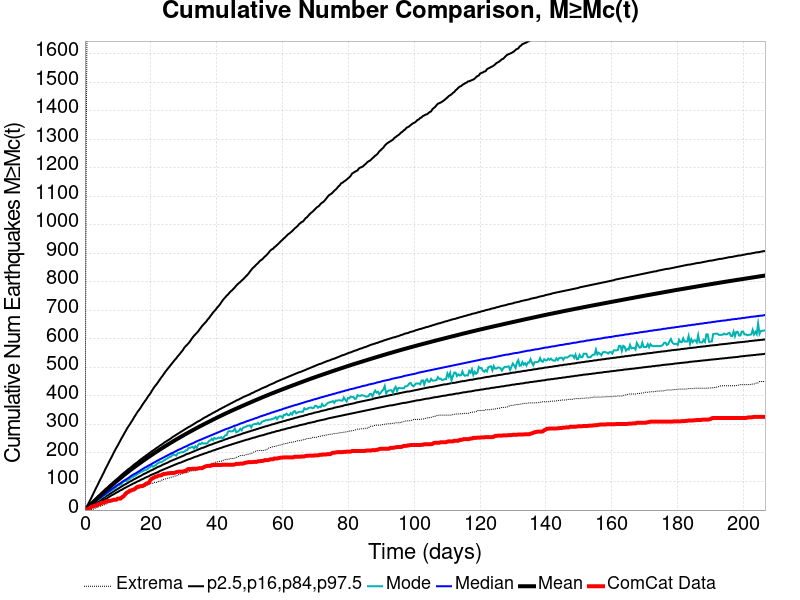

Source data for this figure (header and first rows):
Time (days), ComCat Data, Simulation Mean, Simulation Median, Simulation Mode, Simulation Minimum, Simulation Maximum, 2.5 %-ile, 16 %-ile, 84 %-ile, 97.5 %-ile
0.0, 0.0, 0.0, 0.0, 0.0, 0.0, 0.0, 0.0, 0.0, 0.0, 0.0
0.414, 1.0, 4.276, 4.0, 3.0, 0.0, 1320, 0.0, 2.0, 6.0, 10.0
0.8279, 3.0, 8.775, 8.0, 7.0, 0.0, 2075, 2.0, 5.0, 11.0, 18.0
1.242, 6.0, 13.42, 12.0, 11.0, 0.0, 2476, 5.0, 8.0, 16.0, 27.0
1.656, 8.0, 18.02, 15.0, 14.0, 1.0, 2702, 8.0, 11.0, 21.0, 36.0
2.07, 12.0, 22.71, 19.0, 18.0, 2.0, 2842, 10.0, 14.0, 26.0, 46.0
2.484, 13.0, 27.32, 23.0, 22.0, 3.0, 2952, 13.0, 18.0, 31.0, 56.0
2.898, 15.0, 31.89, 27.0, 26.0, 5.0, 3195, 16.0, 21.0, 36.0, 66.0
3.312, 16.0, 36.43, 31.0, 30.0, 8.0, 3605, 19.0, 24.0, 40.0, 76.0
3.726, 18.0, 40.97, 35.0, 34.0, 9.0, 3854, 22.0, 28.0, 45.0, 85.0
4.14, 21.0, 45.46, 39.0, 36.0, 11.0, 4080, 24.0, 31.0, 50.0, 95.0
4.554, 21.0, 49.88, 42.0, 39.0, 14.0, 4239, 27.0, 34.0, 54.0, 105.0
4.968, 25.0, 54.31, 46.0, 45.0, 14.0, 4388, 30.0, 37.0, 59.0, 114.0
5.382, 26.0, 58.7, 50.0, 47.0, 17.0, 4489, 33.0, 41.0, 64.0, 124.0
5.796, 26.0, 63.05, 53.0, 49.0, 18.0, 4571, 36.0, 44.0, 68.0, 133.0
6.209, 29.0, 67.36, 57.0, 55.0, 21.0, 4639, 39.0, 47.0, 73.0, 144.0
6.623, 30.0, 71.63, 61.0, 56.0, 22.0, 4703, 41.0, 50.0, 77.0, 153.0
7.037, 32.0, 75.85, 64.0, 61.0, 26.0, 4781, 44.0, 53.0, 81.0, 162.0
7.451, 32.0, 80.04, 68.0, 66.0, 27.0, 4853, 47.0, 56.0, 86.0, 172.0
7.865, 33.0, 84.11, 71.0, 67.0, 30.0, 4912, 50.0, 59.0, 90.0, 181.0
8.279, 34.0, 88.24, 75.0, 70.0, 35.0, 4966, 53.0, 62.0, 94.0, 190.0
8.693, 36.0, 92.27, 78.0, 73.0, 36.0, 5013, 55.0, 65.0, 99.0, 200.0
9.107, 36.0, 96.27, 81.0, 77.0, 37.0, 5051, 58.0, 68.0, 103.0, 209.0
9.521, 36.0, 100.2, 85.0, 81.0, 38.0, 5085, 61.0, 71.0, 107.0, 218.0
9.935, 40.0, 104.2, 88.0, 86.0, 40.0, 5121, 63.0, 74.0, 111.0, 226.0
10.35, 40.0, 108, 91.0, 87.0, 42.0, 5159, 66.0, 77.0, 115.0, 235.0
10.76, 40.0, 111.9, 94.0, 89.0, 47.0, 5196, 69.0, 80.0, 120.0, 244.0
11.18, 44.0, 115.9, 98.0, 91.0, 50.0, 5225, 71.0, 83.0, 124.0, 253.0
11.59, 47.0, 119.9, 101.0, 99.0, 52.0, 5367, 74.0, 86.0, 128.0, 261.0
12, 52.0, 123.7, 104.0, 101.0, 53.0, 5497, 77.0, 89.0, 132.0, 270.0
12.42, 58.0, 127.5, 107.0, 102.0, 55.0, 5631, 79.0, 91.0, 136.0, 278.0
12.83, 62.0, 131.3, 110.0, 102.0, 56.0, 5729, 82.0, 94.0, 140.0, 287.0
13.25, 64.0, 135.1, 113.0, 108.0, 60.0, 5849, 84.0, 97.0, 144.0, 294.0
13.66, 68.0, 138.8, 117.0, 109.0, 62.0, 5922, 87.0, 100.0, 147.0, 301.0
14.07, 69.0, 142.4, 120.0, 115.0, 64.0, 6001, 89.0, 102.0, 151.0, 309.0
14.49, 71.0, 146, 123.0, 115.0, 66.0, 6056, 92.0, 105.0, 155.0, 316.0
14.9, 72.0, 149.6, 126.0, 119.0, 68.0, 6174, 94.0, 108.0, 159.0, 325.0
15.32, 76.0, 153.2, 128.0, 121.0, 71.0, 6260, 96.0, 110.0, 163.0, 332.0
15.73, 80.0, 156.6, 131.0, 124.0, 72.0, 6329, 99.0, 113.0, 166.0, 340.0
16.14, 82.0, 160.1, 134.0, 128.0, 75.0, 6381, 101.0, 115.0, 170.0, 347.0
16.56, 83.0, 163.5, 137.0, 130.0, 77.0, 6420, 103.0, 118.0, 174.0, 353.0
16.97, 84.0, 166.9, 140.0, 134.0, 79.0, 6478, 106.0, 120.0, 178.0, 360.0
17.39, 84.0, 170.4, 143.0, 135.0, 79.0, 6524, 108.0, 123.0, 181.0, 368.0
17.8, 86.0, 173.8, 146.0, 138.0, 82.0, 6568, 110.0, 126.0, 185.0, 375.0
18.21, 89.0, 177.1, 149.0, 140.0, 84.0, 6607, 113.0, 128.0, 188.0, 382.0
18.63, 93.0, 180.4, 151.0, 141.0, 86.0, 6645, 115.0, 130.0, 192.0, 388.0
19.04, 94.0, 183.7, 154.0, 144.0, 88.0, 6680, 117.0, 133.0, 195.0, 396.0
19.46, 96.0, 187, 157.0, 149.0, 90.0, 6710, 119.0, 135.0, 199.0, 403.0
19.87, 105.0, 190.2, 159.0, 150.0, 92.0, 6759, 122.0, 138.0, 202.0, 409.0
20.28, 110.0, 193.4, 162.0, 157.0, 94.0, 6793, 124.0, 140.0, 206.0, 417.0
20.7, 112.0, 196.7, 165.0, 152.0, 94.0, 6825, 126.0, 142.0, 209.0, 425.0
21.11, 115.0, 199.8, 167.0, 156.0, 97.0, 6855, 128.0, 145.0, 212.0, 432.0
21.53, 117.0, 202.9, 170.0, 157.0, 97.0, 6880, 130.0, 147.0, 216.0, 438.0
21.94, 118.0, 206.1, 173.0, 163.0, 97.0, 6903, 132.0, 150.0, 219.0, 444.0
22.35, 121.0, 209.1, 175.0, 165.0, 101.0, 6931, 134.0, 152.0, 222.0, 451.0
22.77, 121.0, 212.1, 178.0, 168.0, 101.0, 6957, 137.0, 154.0, 226.0, 458.0
23.18, 122.0, 215.2, 180.0, 168.0, 104.0, 6998, 139.0, 156.0, 229.0, 465.0
23.6, 125.0, 218.2, 183.0, 171.0, 107.0, 7035, 141.0, 159.0, 232.0, 471.0
24.01, 127.0, 221.3, 185.0, 174.0, 108.0, 7060, 143.0, 161.0, 236.0, 478.0
24.42, 127.0, 224.3, 188.0, 177.0, 109.0, 7094, 145.0, 163.0, 239.0, 485.0
... 440 more rows
